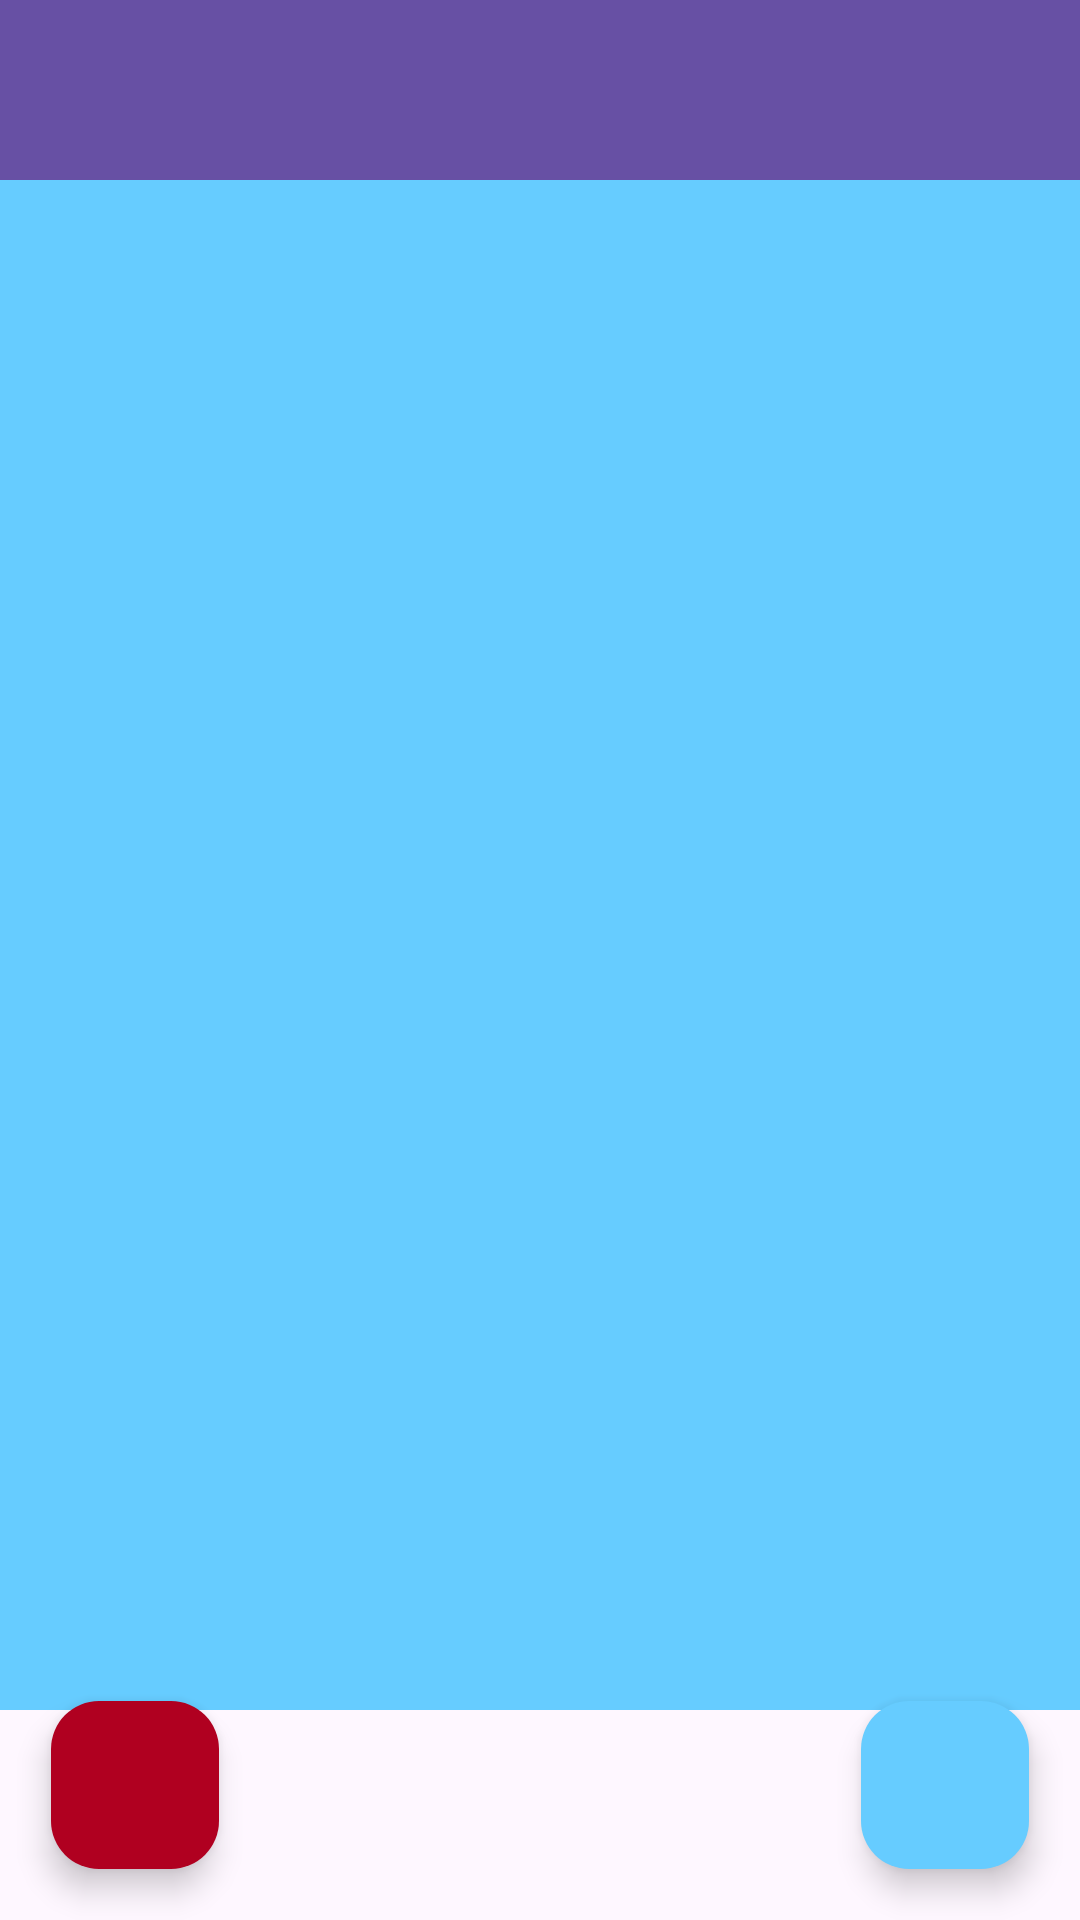

The Android layout XML behind this screen, and the referenced resources:
<!-- AndroidManifest.xml: application theme Theme.BaiTapQuaTrinh3 -->
<!-- res/layout/activity_main.xml -->
<?xml version="1.0" encoding="utf-8"?>
<androidx.constraintlayout.widget.ConstraintLayout
    xmlns:android="http://schemas.android.com/apk/res/android"
    xmlns:tools="http://schemas.android.com/tools"
    xmlns:app="http://schemas.android.com/apk/res-auto"
    android:id="@+id/main"
    android:layout_width="match_parent"
    android:layout_height="match_parent"
    tools:context=".MainActivity">
    <RelativeLayout

        android:layout_width="match_parent"
        android:layout_height="match_parent">




        <FrameLayout
            android:layout_width="match_parent"
            android:layout_height="60dp">

            <androidx.appcompat.widget.Toolbar
                android:id="@+id/toolbar"
                android:title="Daily Selfie"
                android:layout_width="match_parent"
                android:layout_height="60dp"
                android:background="?attr/colorPrimary"
                android:elevation="4dp">


            </androidx.appcompat.widget.Toolbar>

        </FrameLayout>

        <LinearLayout
            android:layout_width="match_parent"
            android:layout_height="match_parent"

            android:layout_marginTop="60dp"
            android:layout_marginBottom="60dp"
            >


        </LinearLayout>
        <LinearLayout
            android:layout_marginTop="60dp"
            android:layout_marginBottom="70dp"
            android:layout_width="match_parent"
            android:layout_height="match_parent"
            android:orientation="vertical"
            android:background="@color/blue"
            >

            <include
                android:id="@+id/list_images"
                layout="@layout/list_images"
                android:layout_width="match_parent"
                android:layout_height="match_parent" />
        </LinearLayout>

        <com.google.android.material.floatingactionbutton.FloatingActionButton
            android:id="@+id/fabCalender"
            android:layout_width="wrap_content"
            android:layout_height="wrap_content"
            android:layout_alignParentStart="true"
            android:layout_alignParentBottom="true"
            android:layout_margin="17dp"
            android:backgroundTint="@color/design_default_color_error"
            android:contentDescription="Calender"
            android:src="@drawable/baseline_edit_calendar_24"
            android:tint="@color/white" />
        <com.google.android.material.floatingactionbutton.FloatingActionButton
            android:id="@+id/fabCamera"
            android:layout_width="wrap_content"
            android:layout_height="wrap_content"
            android:layout_alignParentBottom="true"
            android:layout_alignParentEnd="true"
            android:layout_margin="17dp"
            android:src="@drawable/baseline_camera_alt_24"
            android:contentDescription="Camera"
            android:tint="@color/white"
            android:backgroundTint="@color/blue" />


    </RelativeLayout>


</androidx.constraintlayout.widget.ConstraintLayout>
<!-- res/layout/list_images.xml (included above) -->
<?xml version="1.0" encoding="utf-8"?>
<androidx.constraintlayout.widget.ConstraintLayout
    xmlns:android="http://schemas.android.com/apk/res/android"
    xmlns:app="http://schemas.android.com/apk/res-auto"
    android:layout_width="match_parent"
    android:layout_height="match_parent">

    <FrameLayout
        android:layout_width="match_parent"
        android:layout_height="match_parent"

        android:visibility="visible">

        <androidx.recyclerview.widget.RecyclerView
            android:id="@+id/recyclerView"
            android:layout_width="match_parent"
            android:layout_height="match_parent"
            android:clipToPadding="false"
            app:layoutManager="androidx.recyclerview.widget.LinearLayoutManager" />
    </FrameLayout>

</androidx.constraintlayout.widget.ConstraintLayout>
<!-- resources referenced by this layout -->
<resources>
  <color name="blue">#66CCFF</color>
  <color name="white">#FFFFFFFF</color>
  <style name="Theme.BaiTapQuaTrinh3" parent="Base.Theme.BaiTapQuaTrinh3" />
  <style name="Base.Theme.BaiTapQuaTrinh3" parent="Theme.Material3.DayNight.NoActionBar">
          
          
      </style>
</resources>
